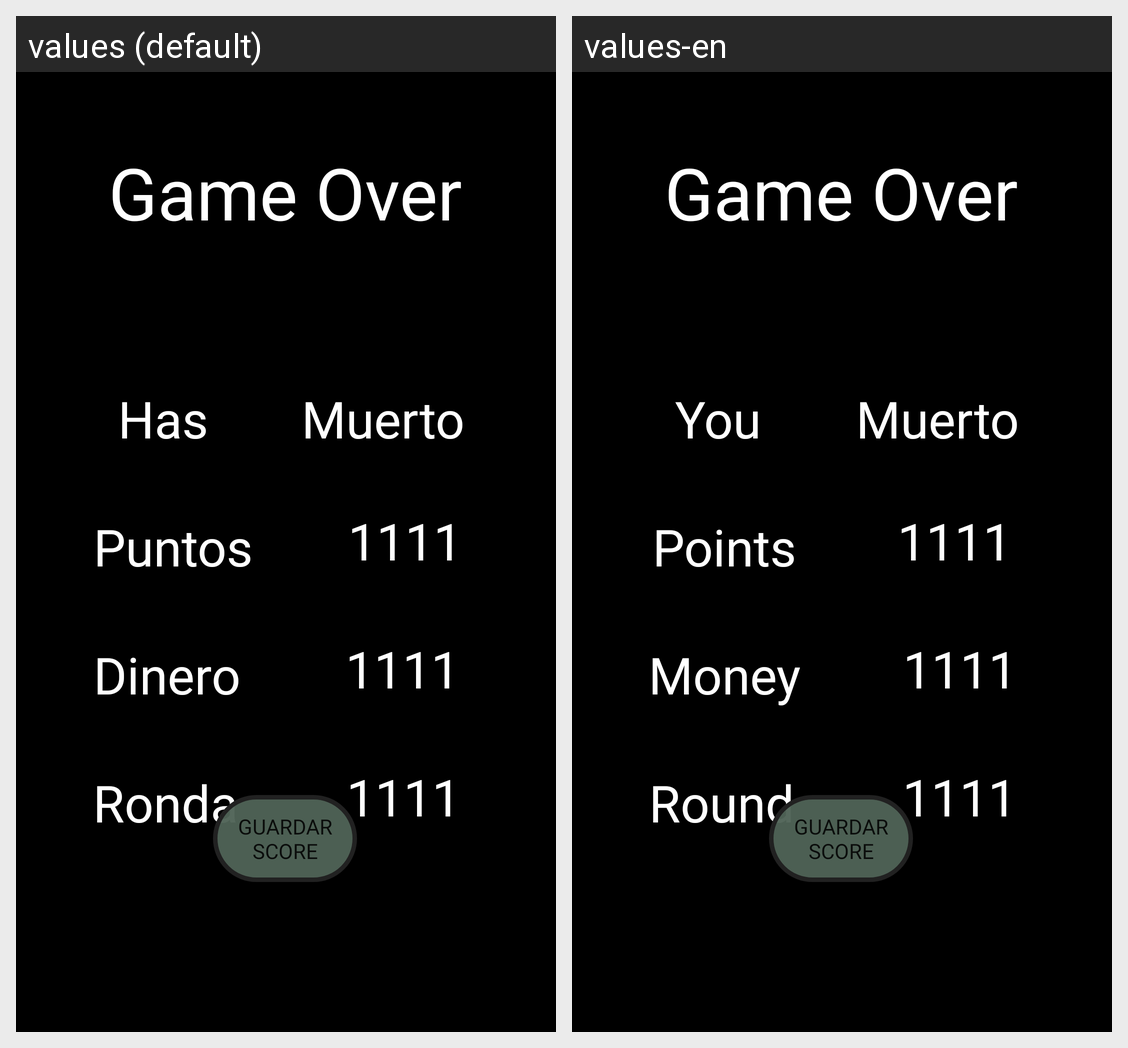

This grid shows one Android layout under two languages. Give, for every string resource on the screen, its name, the default text and each shown locale's text.
Android screen res/layout/activity_game_over.xml rendered under 2 locales, left to right: values (default), values-en. Device: Nexus 5 (rendered at 1080×1920; each locale shown at half size, 540×960, under a caption strip naming it); theme Theme.LaUltimaEsperanza.
Strings drawn on this screen, with the default value and each locale's value (text and hints the layout hard-codes, and strings that could not be matched under every locale, appear in the picture but are not listed):

labelGameOver
  values: Game Over
  values-en: Game Over

labelHas
  values: Has
  values-en: You

labelPuntos
  values: Puntos
  values-en: Points

labelDineros
  values: Dinero
  values-en: Money

labelRonda
  values: Ronda
  values-en: Round
